Image classification data set "tomato__leaf" (EfeErim/bitirmeprojesi on GitHub). Class labels (16): domates bacterial spot and speck yaprak, tomato early blight leaf, tomato late blight leaf, tomato leaf mold leaf, domates mosaic virus yaprak, tomato powdery mildew leaf, domates saglıklı yaprak, domates sağlıklı yaprak, tomato septoria leaf spot leaf, tomato spotted wilt leaf, tomato yellow leaf curl leaf, healthy, tomato bacterial spot and speck leaf, tomato gray mold leaf, tomato mosaic virus leaf, tomato spotted wilt virus.

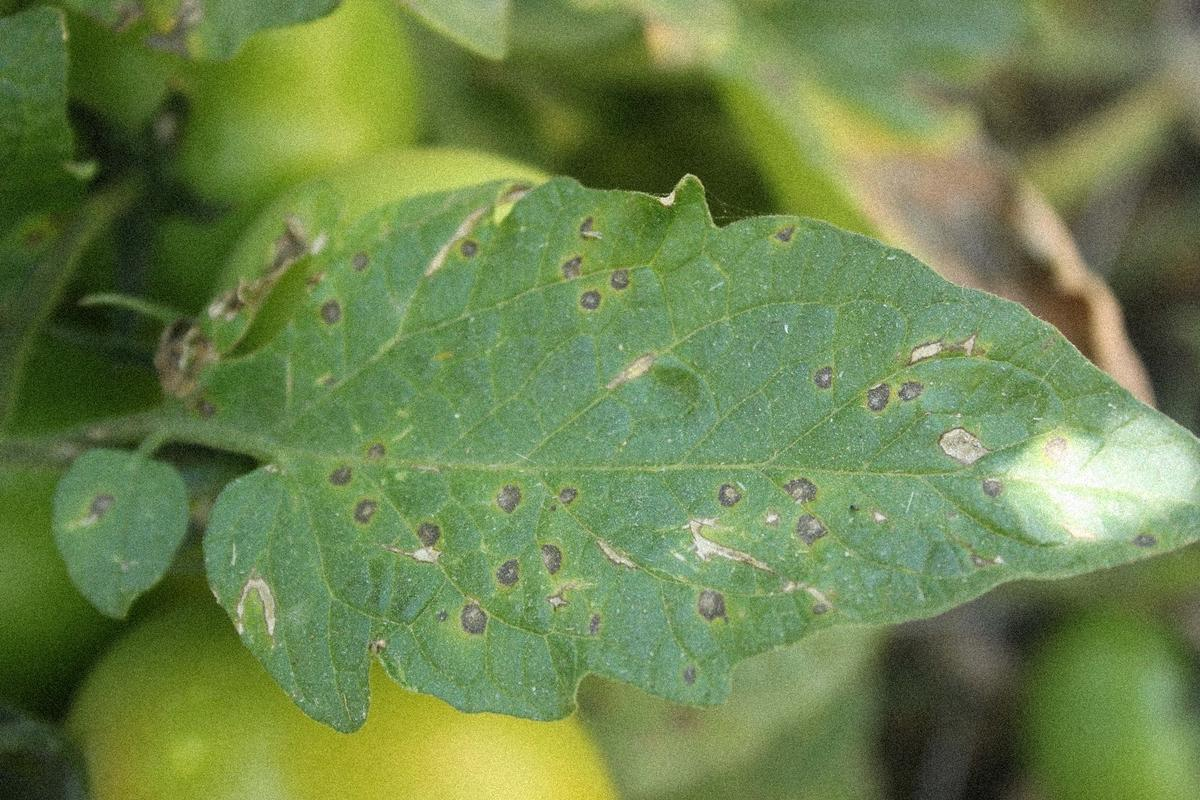
Label: domates bacterial spot and speck yaprak

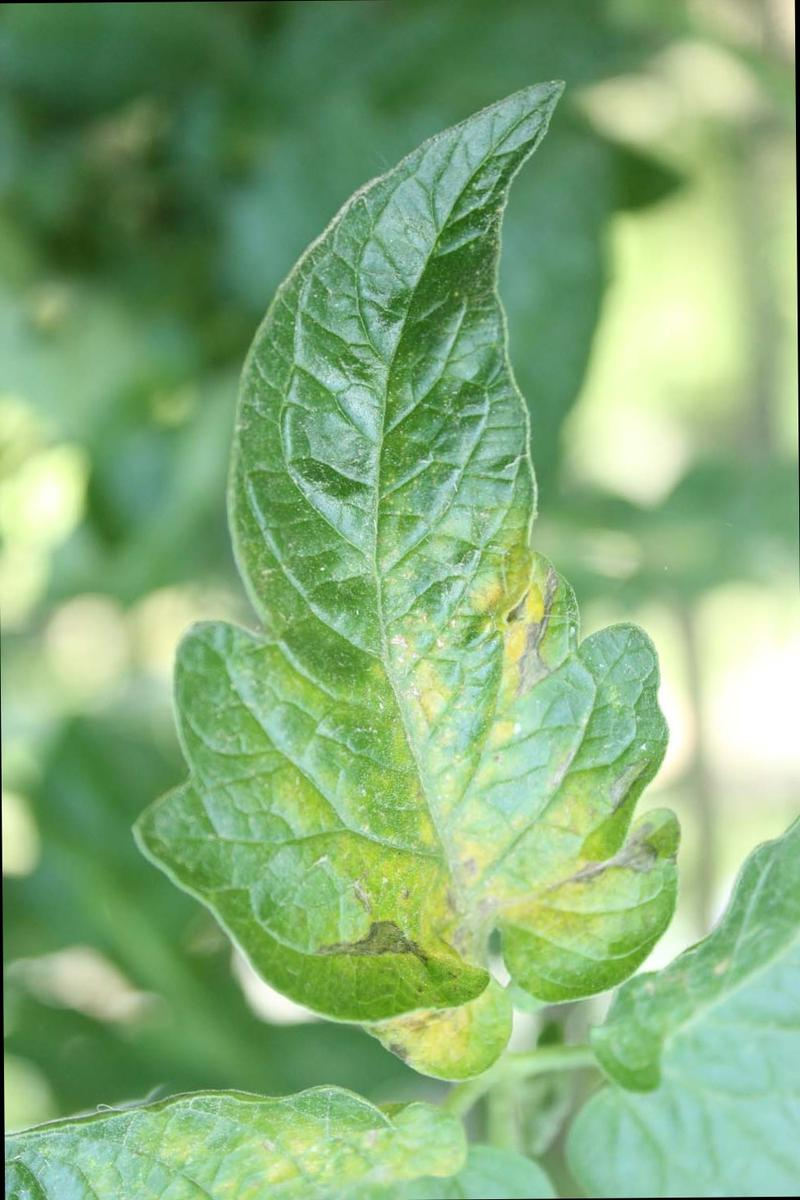
Label: tomato leaf mold leaf

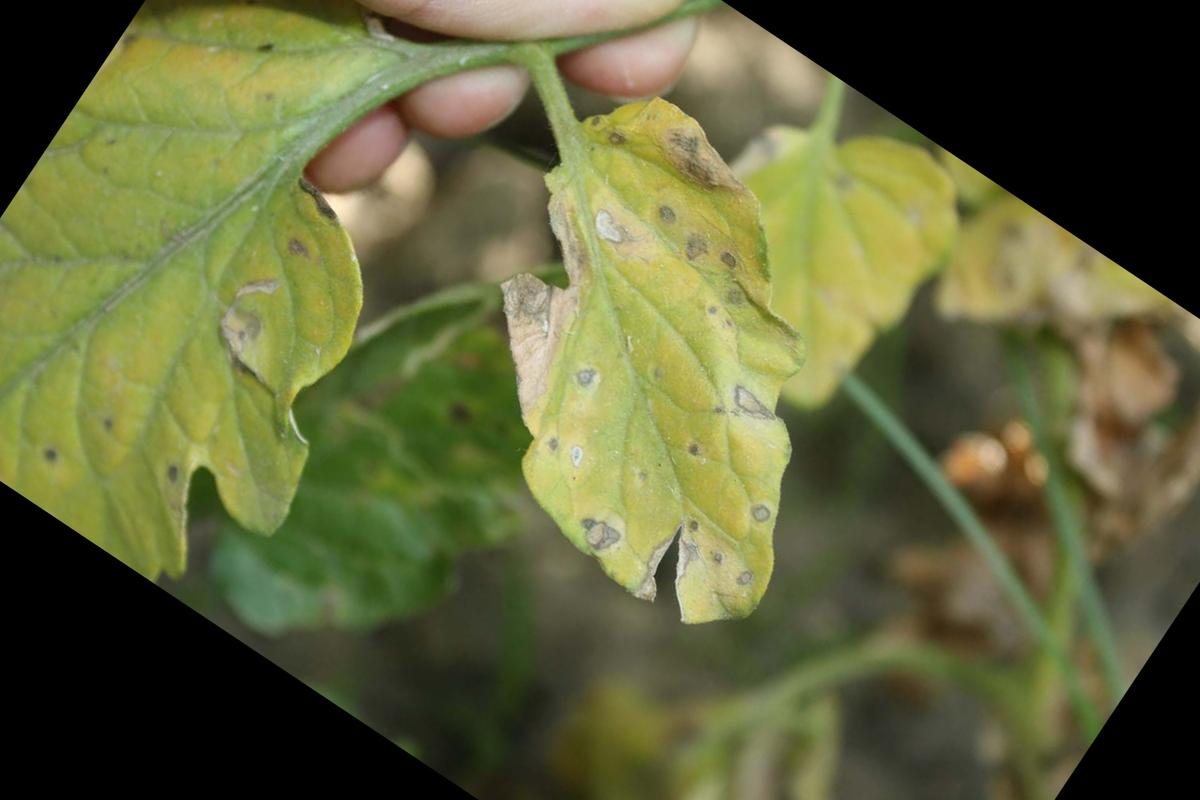
Label: tomato septoria leaf spot leaf

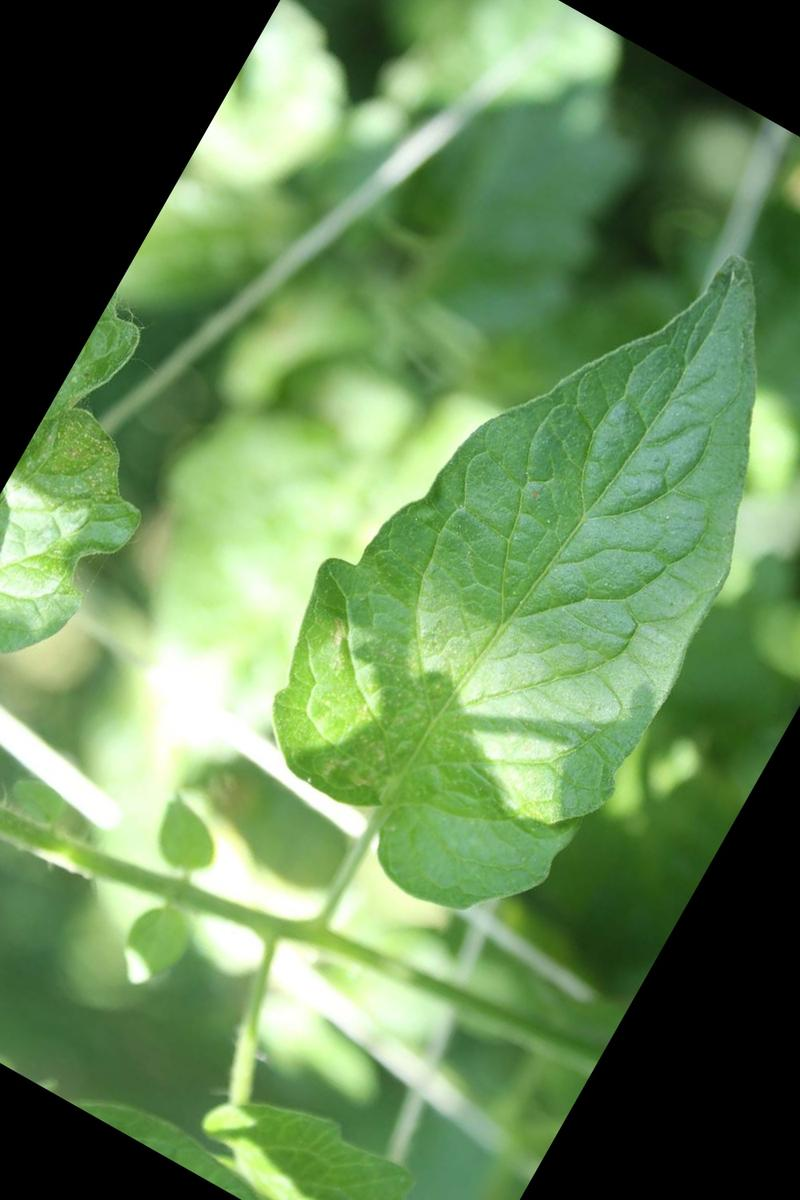
Label: domates sağlıklı yaprak

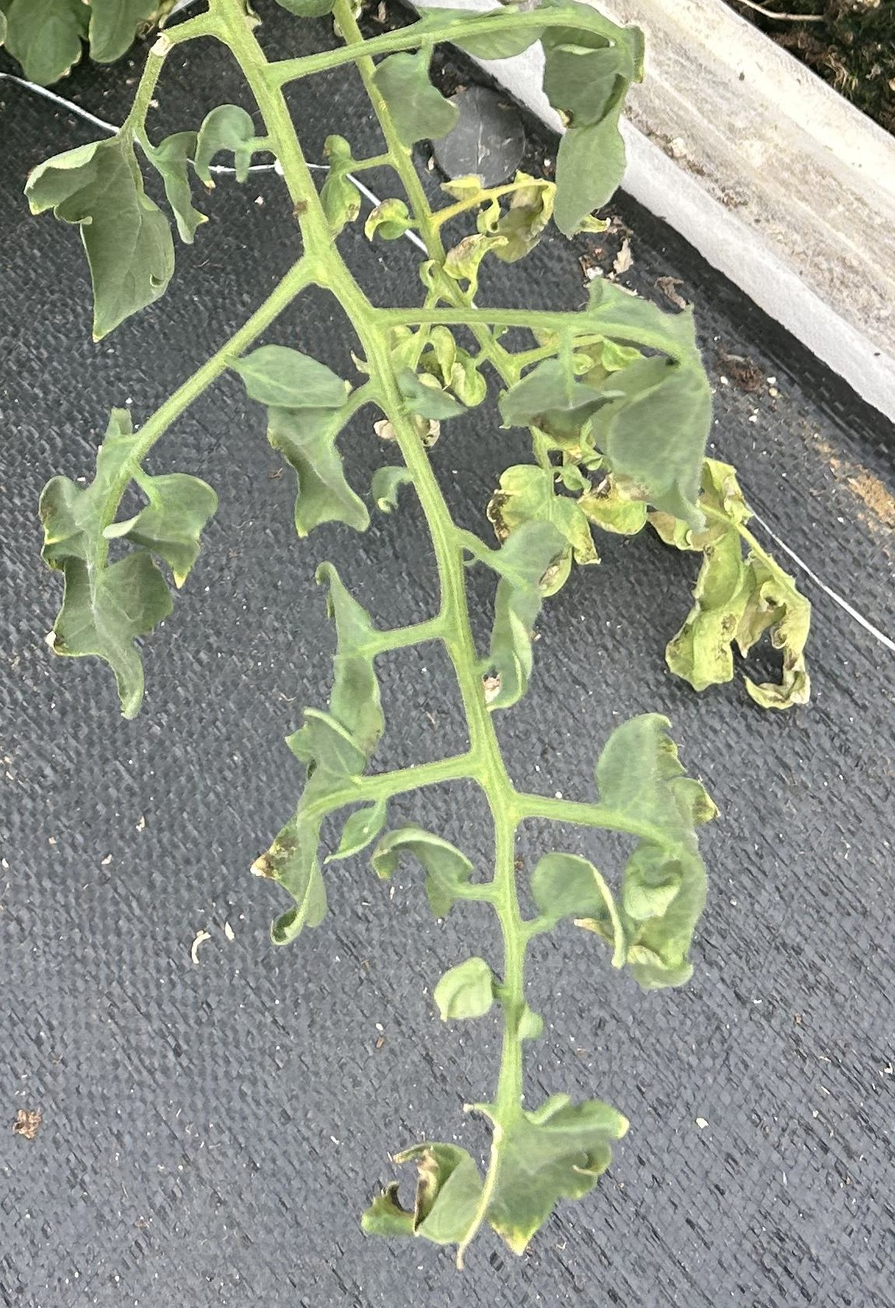
Label: tomato spotted wilt leaf

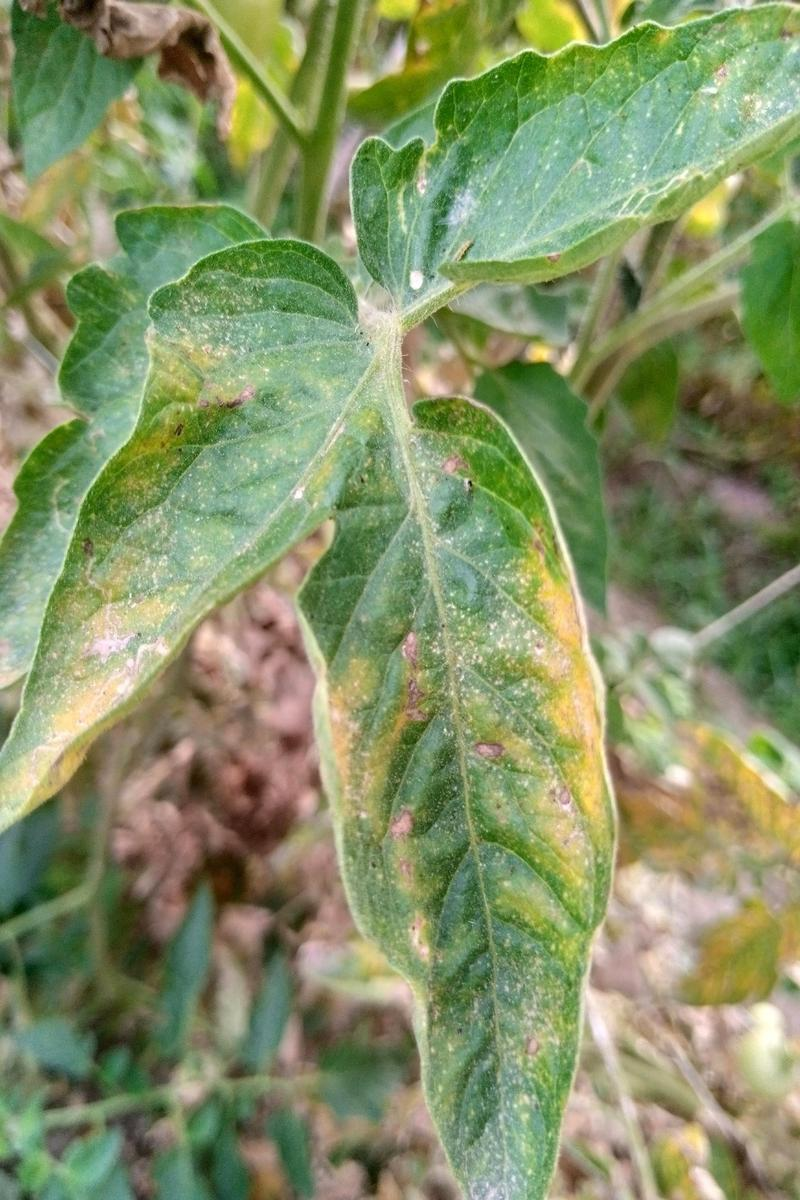
Label: tomato leaf mold leaf
